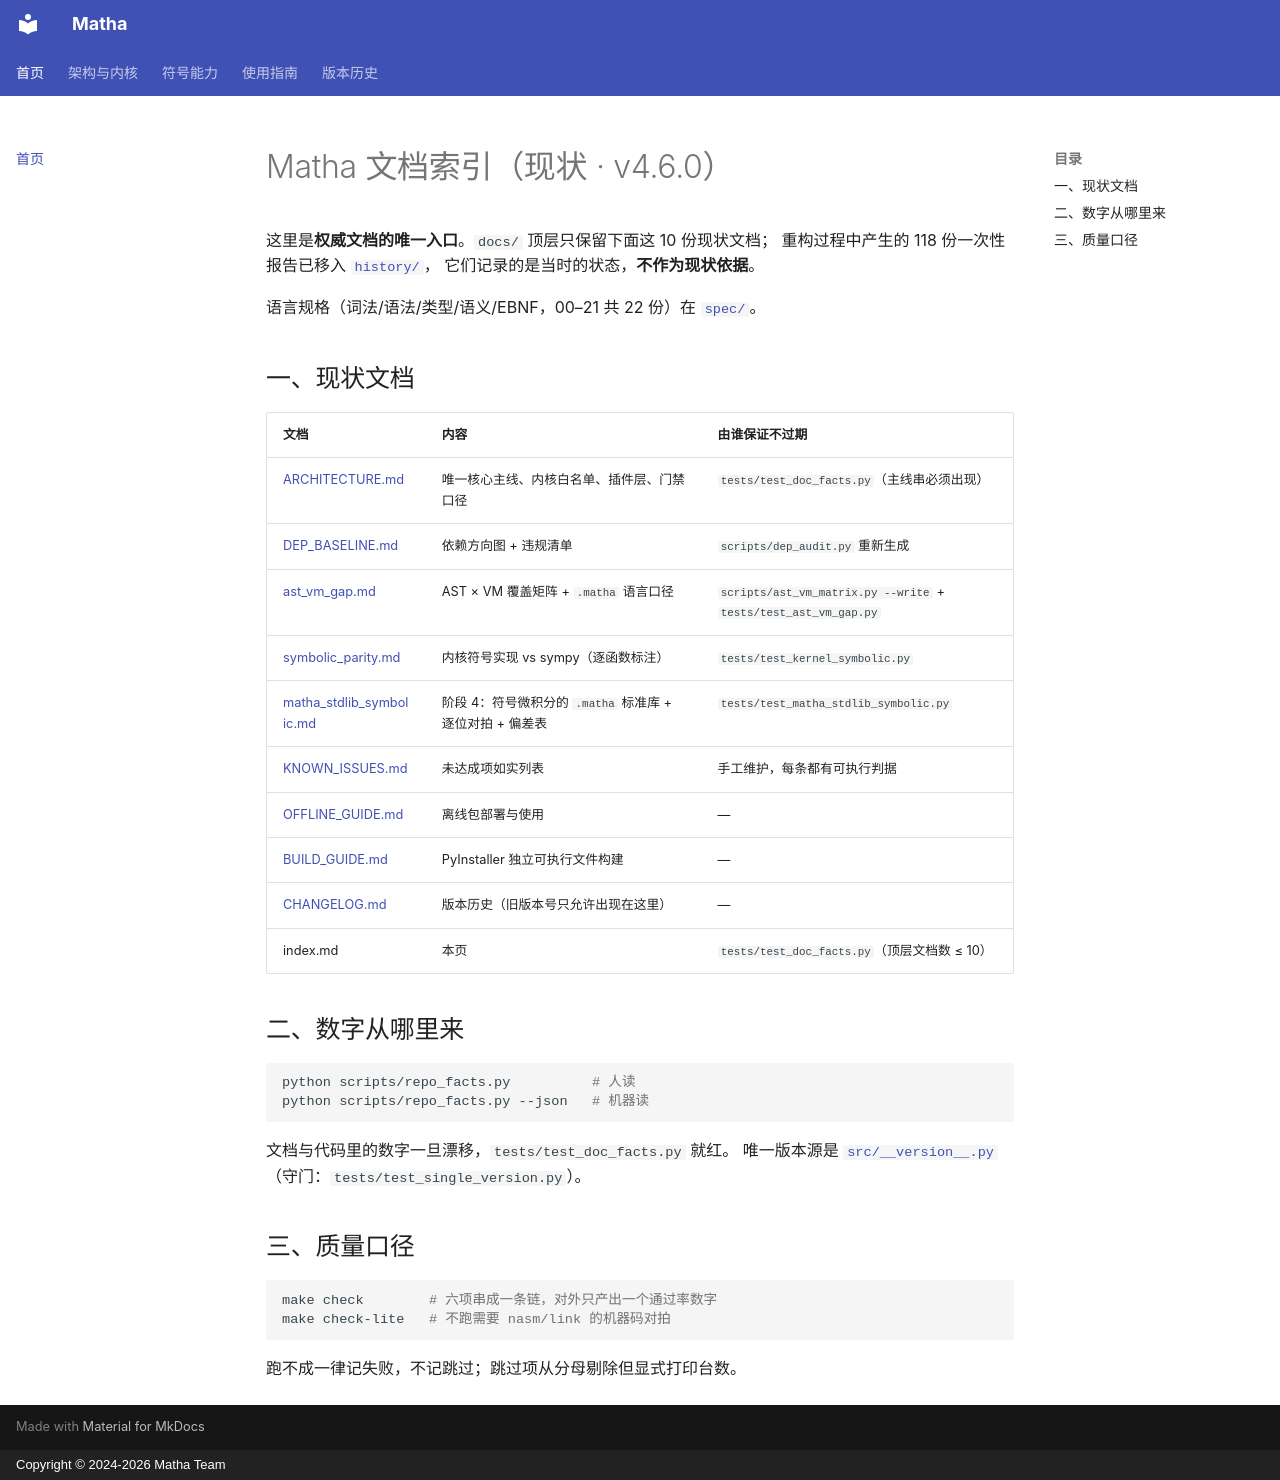

repository: zzk2025r/matha · page: index.html · generator: mkdocs · copyright: Copyright © 2024-2026 Matha Team

# Matha 文档索引（现状 · v4.6.0）

这里是**权威文档的唯一入口**。`docs/` 顶层只保留下面这 10 份现状文档；
重构过程中产生的 118 份一次性报告已移入 [`history/`](history/)，
它们记录的是当时的状态，**不作为现状依据**。

语言规格（词法/语法/类型/语义/EBNF，00–21 共 22 份）在 [`spec/`](spec/)。

## 一、现状文档

| 文档 | 内容 | 由谁保证不过期 |
|------|------|----------------|
| [ARCHITECTURE.md](ARCHITECTURE.md) | 唯一核心主线、内核白名单、插件层、门禁口径 | `tests/test_doc_facts.py`（主线串必须出现） |
| [DEP_BASELINE.md](DEP_BASELINE.md) | 依赖方向图 + 违规清单 | `scripts/dep_audit.py` 重新生成 |
| [ast_vm_gap.md](ast_vm_gap.md) | AST × VM 覆盖矩阵 + `.matha` 语言口径 | `scripts/ast_vm_matrix.py --write` + `tests/test_ast_vm_gap.py` |
| [symbolic_parity.md](symbolic_parity.md) | 内核符号实现 vs sympy（逐函数标注） | `tests/test_kernel_symbolic.py` |
| [matha_stdlib_symbolic.md](matha_stdlib_symbolic.md) | 阶段 4：符号微积分的 `.matha` 标准库 + 逐位对拍 + 偏差表 | `tests/test_matha_stdlib_symbolic.py` |
| [KNOWN_ISSUES.md](KNOWN_ISSUES.md) | 未达成项如实列表 | 手工维护，每条都有可执行判据 |
| [OFFLINE_GUIDE.md](OFFLINE_GUIDE.md) | 离线包部署与使用 | — |
| [BUILD_GUIDE.md](BUILD_GUIDE.md) | PyInstaller 独立可执行文件构建 | — |
| [CHANGELOG.md](CHANGELOG.md) | 版本历史（旧版本号只允许出现在这里） | — |
| index.md | 本页 | `tests/test_doc_facts.py`（顶层文档数 ≤ 10） |

## 二、数字从哪里来

```bash
python scripts/repo_facts.py          # 人读
python scripts/repo_facts.py --json   # 机器读
```

文档与代码里的数字一旦漂移，`tests/test_doc_facts.py` 就红。
唯一版本源是 [`src/__version__.py`](../src/__version__.py)（守门：`tests/test_single_version.py`）。

## 三、质量口径

```bash
make check        # 六项串成一条链，对外只产出一个通过率数字
make check-lite   # 不跑需要 nasm/link 的机器码对拍
```

跑不成一律记失败，不记跳过；跳过项从分母剔除但显式打印台数。
